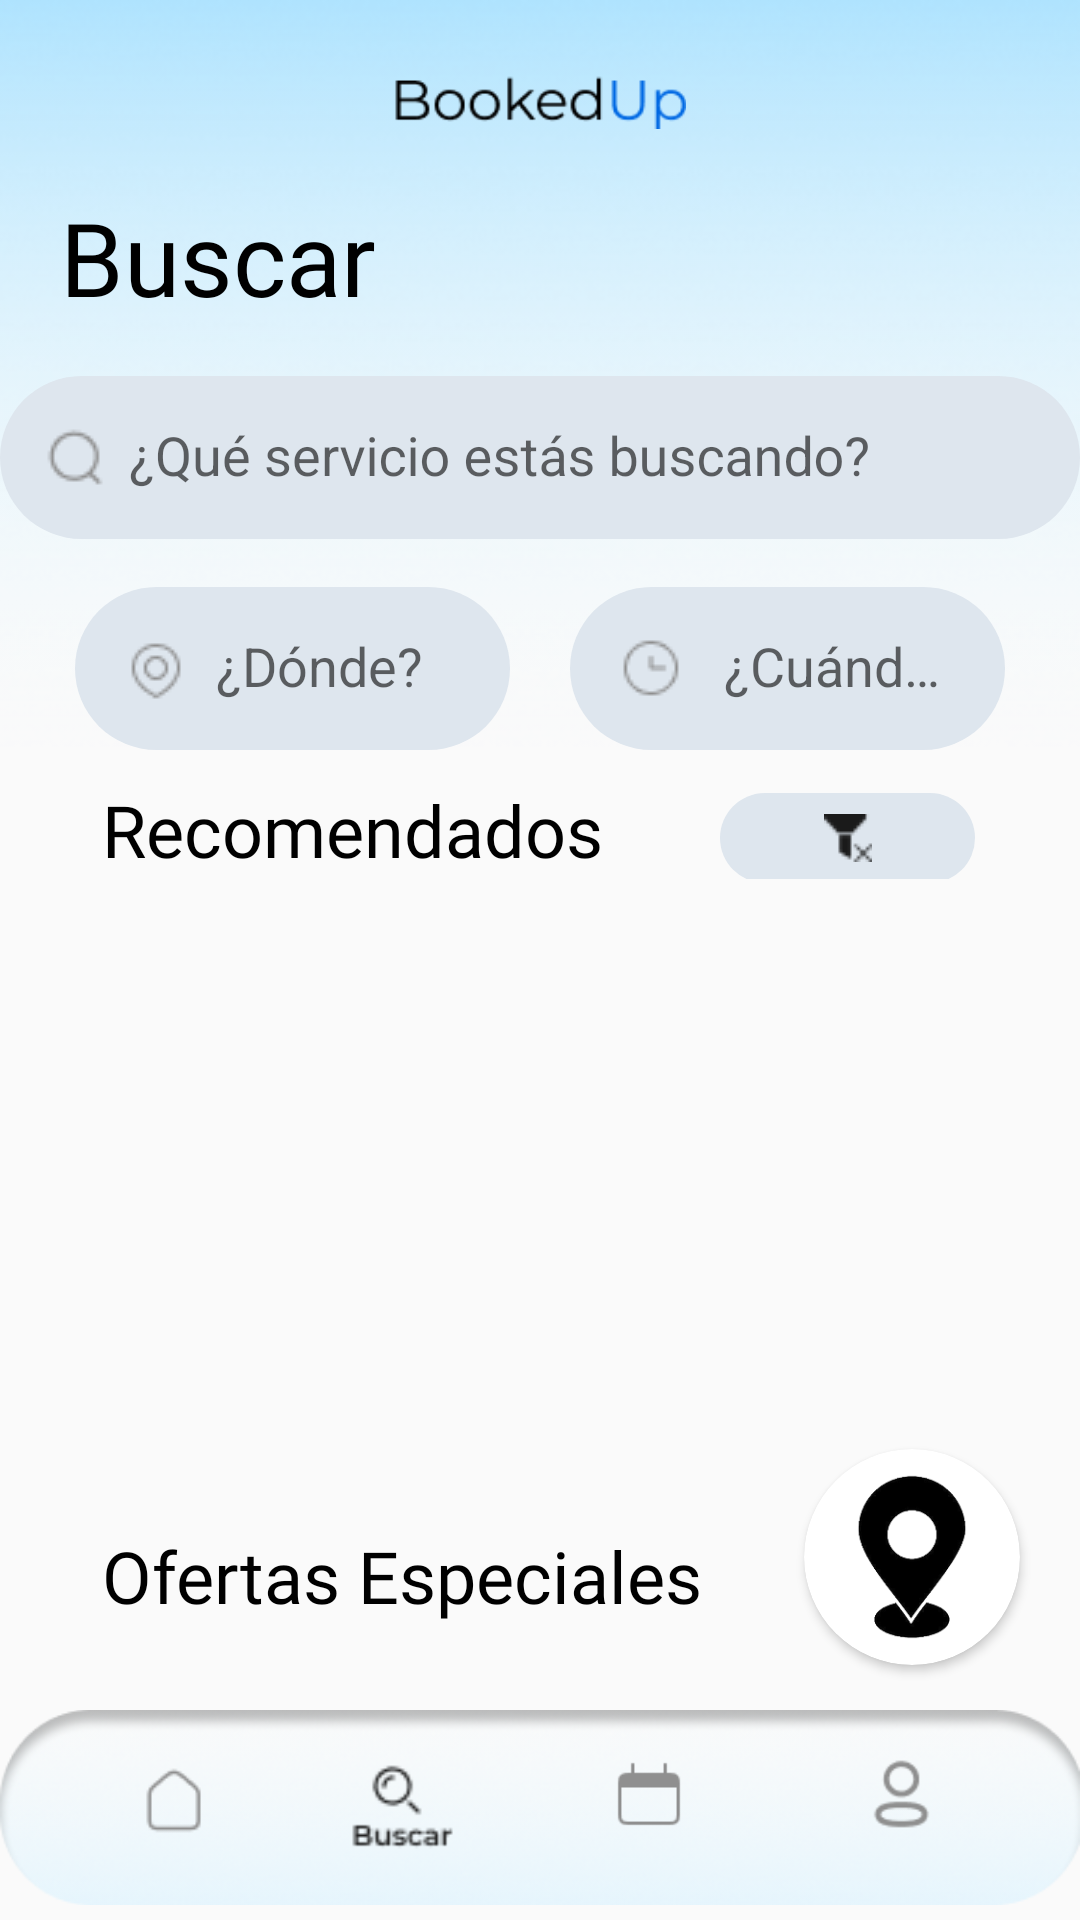

Reconstruct the res/layout file that produces this screen, plus the resources it refers to.
<!-- AndroidManifest.xml: application theme Theme.BookedUp -->
<!-- res/layout/activity_search_screen.xml -->
<androidx.constraintlayout.widget.ConstraintLayout xmlns:android="http://schemas.android.com/apk/res/android"
    xmlns:app="http://schemas.android.com/apk/res-auto"
    xmlns:tools="http://schemas.android.com/tools"
    android:layout_width="match_parent"
    android:layout_height="match_parent"
    tools:context=".SearchScreen">

    <LinearLayout
        android:id="@+id/linearLayout"
        android:layout_width="0dp"
        android:layout_height="250dp"
        android:background="@drawable/fondo"
        android:orientation="vertical"
        app:layout_constraintEnd_toEndOf="parent"
        app:layout_constraintStart_toStartOf="parent"
        app:layout_constraintTop_toTopOf="parent">

        <ImageView
            android:id="@+id/imageView"
            android:layout_width="match_parent"
            android:layout_height="18dp"
            android:layout_marginTop="25dp"
            app:srcCompat="@drawable/bookedup_title" />

        <TextView
            android:id="@+id/tvTitulo"
            android:layout_width="match_parent"
            android:layout_height="wrap_content"
            android:layout_marginStart="20dp"
            android:layout_marginTop="20dp"
            android:fontFamily="@font/montserrat_medium"
            android:text="Buscar"
            android:textColor="#000000"
            android:textSize="34sp" />

        <com.google.android.material.textfield.TextInputLayout
            android:id="@+id/textInputLayoutSearch"
            android:layout_width="match_parent"
            android:layout_height="wrap_content"
            android:layout_marginTop="6dp"
            android:gravity="center">

            <AutoCompleteTextView
                android:id="@+id/etSearch"
                android:layout_width="360dp"
                android:layout_height="wrap_content"
                android:background="@drawable/editext_background"
                android:completionThreshold="1"
                android:drawableStart="@drawable/search"
                android:drawablePadding="8dp"
                android:hint="¿Qué servicio estás buscando?"
                android:inputType="text"
                android:paddingLeft="15dp"
                android:paddingTop="15dp"
                android:paddingRight="15dp"
                android:paddingBottom="15dp"
                android:singleLine="true" />

        </com.google.android.material.textfield.TextInputLayout>

        <LinearLayout
            android:layout_width="match_parent"
            android:layout_height="wrap_content"
            android:layout_marginTop="5dp"
            android:orientation="horizontal">

            <com.google.android.material.textfield.TextInputLayout
                android:id="@+id/textInputLayoutUbi"
                android:layout_width="0dp"
                android:layout_height="wrap_content"
                android:layout_marginStart="25dp"
                android:layout_marginEnd="10dp"
                android:layout_weight="1">

                <AutoCompleteTextView
                    android:id="@+id/etUbi"
                    android:layout_width="match_parent"
                    android:layout_height="wrap_content"
                    android:background="@drawable/editext_background"
                    android:completionThreshold="1"
                    android:drawableStart="@drawable/ubi_icon"
                    android:drawablePadding="8dp"
                    android:hint="¿Dónde?"
                    android:inputType="text"
                    android:paddingStart="15dp"
                    android:paddingTop="15dp"
                    android:paddingEnd="15dp"
                    android:paddingBottom="15dp"
                    android:singleLine="true"
                    android:textColorHint="#808080" />
            </com.google.android.material.textfield.TextInputLayout>

            <com.google.android.material.textfield.TextInputLayout
                android:id="@+id/textInputLayoutClock"
                android:layout_width="0dp"
                android:layout_height="wrap_content"
                android:layout_marginStart="10dp"
                android:layout_marginEnd="25dp"
                android:layout_weight="1">

                <com.google.android.material.textfield.TextInputEditText
                    android:id="@+id/etClock"
                    android:layout_width="match_parent"
                    android:layout_height="wrap_content"
                    android:background="@drawable/editext_background"
                    android:clickable="true"
                    android:drawableStart="@drawable/clock"
                    android:drawablePadding="8dp"
                    android:focusable="false"
                    android:hint=" ¿Cuándo?"
                    android:inputType="none"
                    android:paddingStart="15dp"
                    android:paddingTop="15dp"
                    android:paddingEnd="15dp"
                    android:paddingBottom="15dp"
                    android:singleLine="true" />

            </com.google.android.material.textfield.TextInputLayout>

        </LinearLayout>

    </LinearLayout>

    <androidx.core.widget.NestedScrollView
        android:layout_width="0dp"
        android:layout_height="0dp"
        app:layout_constraintBottom_toTopOf="@+id/navegador2"
        app:layout_constraintEnd_toEndOf="parent"
        app:layout_constraintStart_toStartOf="parent"
        app:layout_constraintTop_toBottomOf="@+id/linearLayout">

        <LinearLayout
            android:layout_width="match_parent"
            android:layout_height="wrap_content"
            android:orientation="vertical">

            <LinearLayout
                android:layout_width="match_parent"
                android:layout_height="wrap_content"
                android:layout_marginTop="10dp"
                android:gravity="center_vertical"
                android:orientation="horizontal">

                <TextView
                    android:id="@+id/tvServicios"
                    android:layout_width="wrap_content"
                    android:layout_height="wrap_content"
                    android:layout_gravity="center_vertical"
                    android:layout_marginStart="34dp"
                    android:layout_weight="1"
                    android:fontFamily="@font/montserrat_medium"
                    android:text="Recomendados"
                    android:textColor="#000000"
                    android:textSize="24sp" />

                <ImageButton
                    android:id="@+id/btn_filtros"
                    android:layout_width="85dp"
                    android:layout_height="30dp"
                    android:layout_gravity="center_vertical"
                    android:layout_marginTop="3dp"
                    android:layout_marginEnd="35dp"
                    android:background="@drawable/editext_background"
                    android:onClick="eliminarFiltros"
                    app:srcCompat="@drawable/filter_off" />
            </LinearLayout>

            <androidx.viewpager.widget.ViewPager
                android:id="@+id/viewPager"
                android:layout_width="390dp"
                android:layout_height="188dp"
                android:layout_gravity="center_horizontal"
                android:layout_marginTop="14dp" />

            <TextView
                android:id="@+id/tvOfertas"
                android:layout_width="match_parent"
                android:layout_height="wrap_content"
                android:layout_marginStart="34dp"
                android:layout_marginTop="14dp"
                android:fontFamily="@font/montserrat_medium"
                android:text="Ofertas Especiales"
                android:textColor="#000000"
                android:textSize="24sp" />

            <androidx.viewpager.widget.ViewPager
                android:id="@+id/viewPagerOfertas"
                android:layout_width="390dp"
                android:layout_height="188dp"
                android:layout_gravity="center_horizontal"
                android:layout_marginTop="14dp" />

        </LinearLayout>
    </androidx.core.widget.NestedScrollView>

    <ImageView
        android:id="@+id/navegador2"
        android:layout_width="wrap_content"
        android:layout_height="75dp"
        app:layout_constraintBottom_toBottomOf="parent"
        app:layout_constraintEnd_toEndOf="parent"
        app:layout_constraintHorizontal_bias="0.0"
        app:layout_constraintStart_toStartOf="parent"
        app:srcCompat="@drawable/nav" />

    <ImageView
        android:id="@+id/dateIcon2"
        android:layout_width="wrap_content"
        android:layout_height="26dp"
        android:onClick="irCitas"
        app:layout_constraintEnd_toStartOf="@+id/accountIcon2"
        app:layout_constraintHorizontal_bias="0.5"
        app:layout_constraintStart_toEndOf="@+id/searchIcon2"
        app:layout_constraintTop_toTopOf="@+id/searchIcon2"
        app:srcCompat="@drawable/date_icon_1" />

    <ImageView
        android:id="@+id/searchIcon2"
        android:layout_width="wrap_content"
        android:layout_height="32dp"
        android:layout_marginTop="20dp"
        app:layout_constraintEnd_toStartOf="@+id/dateIcon2"
        app:layout_constraintHorizontal_bias="0.5"
        app:layout_constraintStart_toEndOf="@+id/homeIcon2"
        app:layout_constraintTop_toTopOf="@+id/navegador2"
        app:srcCompat="@drawable/search_icon_2" />

    <ImageView
        android:id="@+id/homeIcon2"
        android:layout_width="wrap_content"
        android:layout_height="28dp"
        android:onClick="irHome"
        app:layout_constraintEnd_toStartOf="@+id/searchIcon2"
        app:layout_constraintHorizontal_bias="0.5"
        app:layout_constraintStart_toStartOf="parent"
        app:layout_constraintTop_toTopOf="@+id/searchIcon2"
        app:srcCompat="@drawable/home_icon_2"
        tools:ignore="SpeakableTextPresentCheck,TouchTargetSizeCheck" />

    <ImageView
        android:id="@+id/accountIcon2"
        android:layout_width="wrap_content"
        android:layout_height="26dp"
        android:onClick="irAccount"
        app:layout_constraintEnd_toEndOf="parent"
        app:layout_constraintHorizontal_bias="0.5"
        app:layout_constraintStart_toEndOf="@+id/dateIcon2"
        app:layout_constraintTop_toTopOf="@+id/dateIcon2"
        app:srcCompat="@drawable/account_icon_1"
        tools:ignore="SpeakableTextPresentCheck,TouchTargetSizeCheck" />

    <androidx.cardview.widget.CardView
        android:id="@+id/cardView"
        android:layout_width="wrap_content"
        android:layout_height="wrap_content"
        android:layout_gravity="center"
        android:layout_marginEnd="20dp"
        android:layout_marginBottom="10dp"
        app:cardCornerRadius="50dp"
        app:layout_constraintBottom_toTopOf="@+id/navegador2"
        app:layout_constraintEnd_toEndOf="parent">

        <ImageButton
            android:id="@+id/btnVerUbicaciones"
            android:layout_width="72dp"
            android:layout_height="72dp"
            android:background="@null"
            android:onClick="irMapa"
            android:scaleType="fitCenter"
            android:src="@drawable/ubication"
            app:layout_constraintBottom_toTopOf="@+id/navegador2"
            app:layout_constraintEnd_toEndOf="parent"
            tools:ignore="SpeakableTextPresentCheck" />

    </androidx.cardview.widget.CardView>


</androidx.constraintlayout.widget.ConstraintLayout>
<!-- resources referenced by this layout -->
<resources>
  <!-- drawable account_icon_1: png bitmap (drawable, 865 bytes) -->
  <!-- drawable bookedup_title: png bitmap (drawable, 1956 bytes) -->
  <!-- drawable clock: png bitmap (drawable, 513 bytes) -->
  <!-- drawable date_icon_1: png bitmap (drawable, 454 bytes) -->
  <!-- drawable editext_background (drawable) -->
  <?xml version="1.0" encoding="utf-8"?>
  <shape xmlns:android="http://schemas.android.com/apk/res/android"
      android:shape="rectangle">
      <corners android:radius="90dp" /> 
      <solid android:color="#DEE6EE" /> 
  </shape>
  <!-- drawable filter_off: png bitmap (drawable, 321 bytes) -->
  <!-- drawable fondo: png bitmap (drawable, 44320 bytes) -->
  <!-- drawable home_icon_2: png bitmap (drawable, 522 bytes) -->
  <!-- drawable nav: png bitmap (drawable, 29227 bytes) -->
  <!-- drawable search: png bitmap (drawable, 501 bytes) -->
  <!-- drawable search_icon_2: png bitmap (drawable, 909 bytes) -->
  <!-- drawable ubi_icon: png bitmap (drawable, 580 bytes) -->
  <!-- drawable ubication: png bitmap (drawable, 10933 bytes) -->
  <style name="Theme.BookedUp" parent="Base.Theme.BookedUp" />
  <style name="Base.Theme.BookedUp" parent="Theme.AppCompat.Light.NoActionBar">
          
          
      </style>
</resources>
